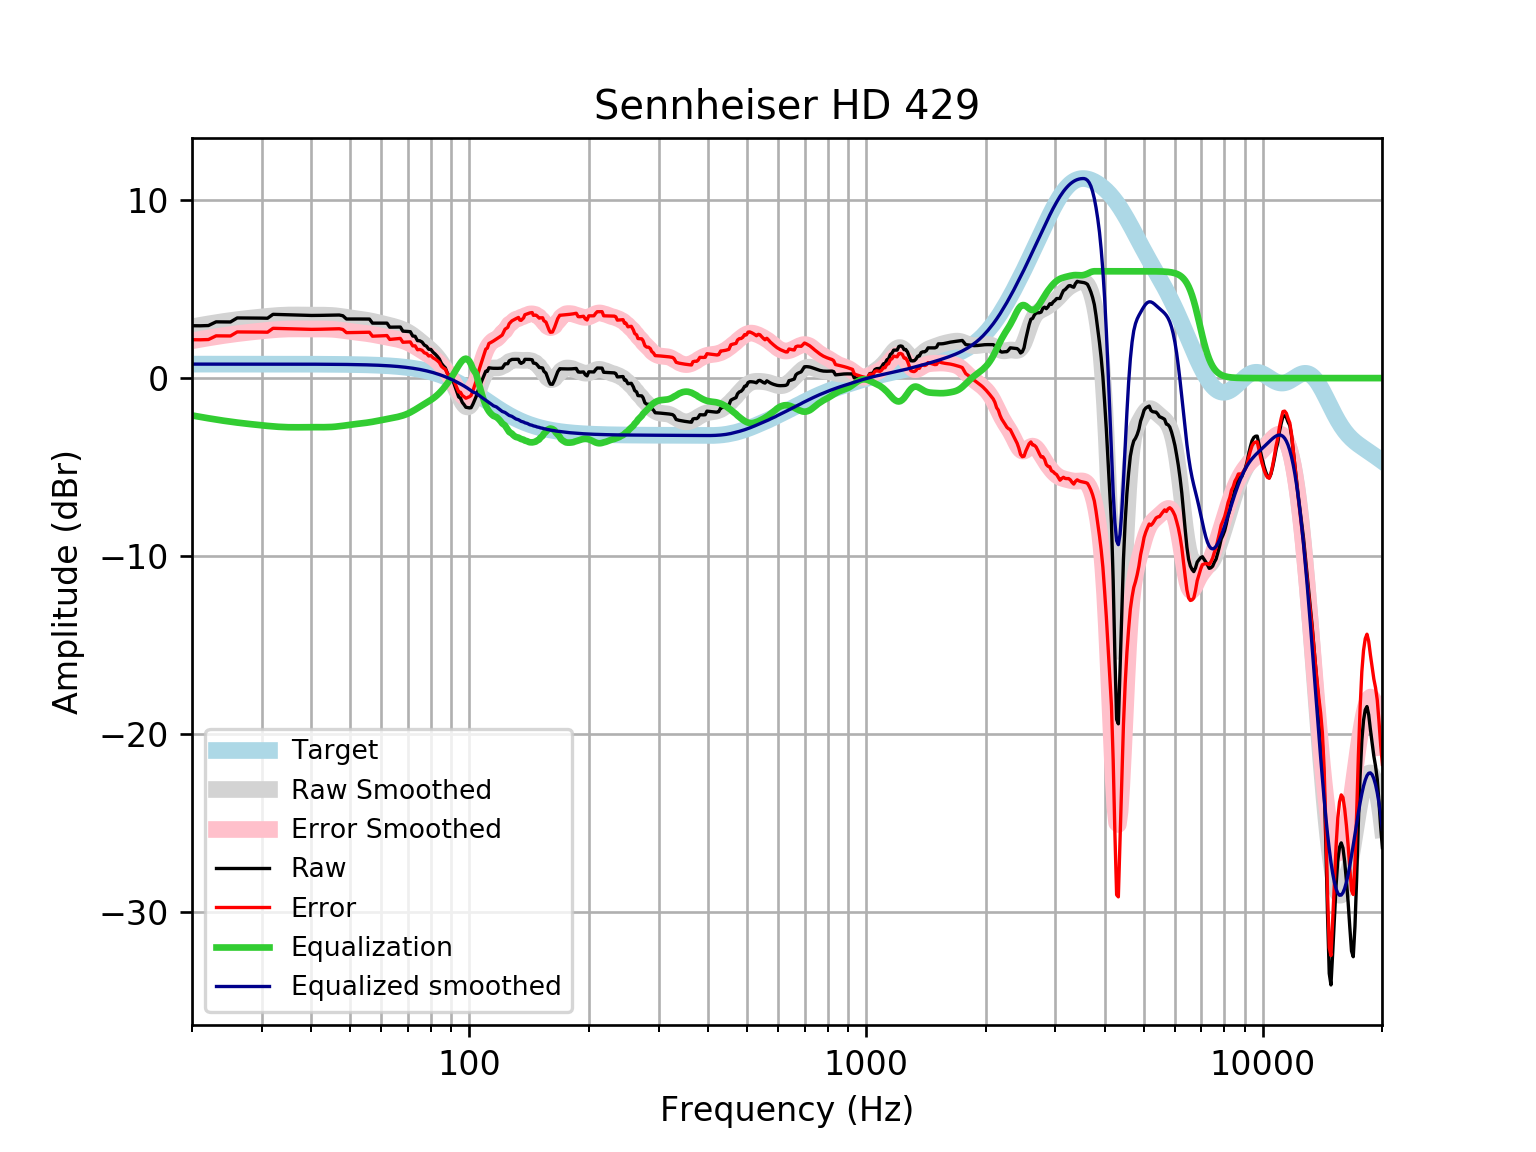

Source data for this figure (header and first rows):
frequency, raw, error, smoothed, error_smoothed, equalization, equalized_raw, equalized_smoothed, target
20, 2.942, 2.156, 2.883, 2.097, -2.097, 0.8451, 0.7859, 0.7859
21, 2.938, 2.152, 2.966, 2.18, -2.18, 0.7577, 0.7859, 0.7859
22, 2.952, 2.166, 3.043, 2.257, -2.257, 0.6947, 0.7859, 0.7858
23, 3.159, 2.373, 3.113, 2.327, -2.327, 0.8315, 0.7858, 0.7858
24, 3.156, 2.37, 3.177, 2.391, -2.391, 0.7645, 0.7858, 0.7858
25, 3.153, 2.367, 3.233, 2.447, -2.447, 0.7055, 0.7857, 0.7857
26, 3.379, 2.593, 3.283, 2.497, -2.497, 0.8816, 0.7857, 0.7857
27, 3.377, 2.592, 3.327, 2.542, -2.542, 0.8359, 0.7856, 0.7856
28, 3.376, 2.59, 3.367, 2.582, -2.582, 0.7942, 0.7855, 0.7855
29, 3.373, 2.588, 3.404, 2.618, -2.618, 0.7546, 0.7854, 0.7854
30, 3.368, 2.583, 3.438, 2.653, -2.653, 0.7157, 0.7852, 0.7852
31, 3.362, 2.577, 3.469, 2.684, -2.684, 0.6777, 0.785, 0.785
32, 3.581, 2.796, 3.496, 2.711, -2.711, 0.87, 0.7848, 0.7848
33, 3.572, 2.788, 3.518, 2.734, -2.734, 0.8387, 0.7846, 0.7846
34, 3.563, 2.779, 3.534, 2.75, -2.75, 0.8133, 0.7843, 0.7843
35, 3.554, 2.77, 3.543, 2.759, -2.759, 0.7943, 0.7839, 0.7839
36, 3.544, 2.761, 3.546, 2.763, -2.763, 0.7813, 0.7835, 0.7835
37, 3.535, 2.752, 3.545, 2.762, -2.762, 0.7732, 0.783, 0.783
38, 3.527, 2.745, 3.541, 2.759, -2.759, 0.7684, 0.7824, 0.7824
39, 3.522, 2.74, 3.537, 2.756, -2.756, 0.7659, 0.7818, 0.7818
40, 3.519, 2.738, 3.535, 2.754, -2.754, 0.7648, 0.781, 0.781
41, 3.52, 2.74, 3.535, 2.755, -2.755, 0.765, 0.7801, 0.7801
42, 3.523, 2.744, 3.535, 2.756, -2.756, 0.7668, 0.7791, 0.7791
43, 3.528, 2.75, 3.535, 2.757, -2.757, 0.7714, 0.778, 0.7779
44, 3.533, 2.756, 3.53, 2.753, -2.753, 0.7799, 0.7766, 0.7766
45, 3.537, 2.762, 3.519, 2.743, -2.743, 0.7937, 0.7752, 0.7751
46, 3.541, 2.767, 3.501, 2.727, -2.727, 0.8134, 0.7735, 0.7734
47, 3.543, 2.772, 3.476, 2.705, -2.705, 0.8385, 0.7715, 0.7715
48, 3.501, 2.732, 3.448, 2.678, -2.678, 0.8229, 0.7694, 0.7694
49, 3.319, 2.552, 3.417, 2.65, -2.65, 0.6696, 0.767, 0.767
50, 3.321, 2.556, 3.386, 2.622, -2.622, 0.6985, 0.7643, 0.7642
51, 3.321, 2.56, 3.358, 2.597, -2.597, 0.7243, 0.7612, 0.7612
52, 3.321, 2.563, 3.332, 2.574, -2.574, 0.7468, 0.7579, 0.7578
53, 3.319, 2.565, 3.307, 2.553, -2.553, 0.7669, 0.7541, 0.7541
54, 3.318, 2.568, 3.281, 2.531, -2.531, 0.7868, 0.7499, 0.7499
55, 3.317, 2.571, 3.253, 2.508, -2.508, 0.8086, 0.7453, 0.7453
56, 3.316, 2.576, 3.223, 2.482, -2.482, 0.8336, 0.7402, 0.7401
57, 3.088, 2.353, 3.189, 2.454, -2.454, 0.6339, 0.7345, 0.7345
58, 3.088, 2.36, 3.152, 2.423, -2.423, 0.6644, 0.7283, 0.7283
59, 3.087, 2.366, 3.113, 2.392, -2.392, 0.6958, 0.7215, 0.7215
60, 3.087, 2.373, 3.074, 2.36, -2.36, 0.727, 0.714, 0.714
61, 3.086, 2.381, 3.035, 2.329, -2.329, 0.7574, 0.7058, 0.7058
62, 3.086, 2.39, 2.996, 2.299, -2.299, 0.7875, 0.6969, 0.6969
63, 2.86, 2.173, 2.957, 2.27, -2.27, 0.5899, 0.6871, 0.6871
64, 2.862, 2.186, 2.917, 2.241, -2.241, 0.6213, 0.6765, 0.6765
65, 2.865, 2.2, 2.876, 2.211, -2.211, 0.6542, 0.665, 0.665
66, 2.867, 2.215, 2.831, 2.178, -2.178, 0.6889, 0.6525, 0.6525
67, 2.867, 2.228, 2.781, 2.142, -2.142, 0.7257, 0.639, 0.639
68, 2.637, 2.012, 2.724, 2.099, -2.099, 0.5374, 0.6244, 0.6244
69, 2.63, 2.021, 2.658, 2.049, -2.049, 0.5806, 0.6087, 0.6087
70, 2.62, 2.028, 2.583, 1.991, -1.991, 0.6283, 0.5918, 0.5918
71, 2.606, 2.032, 2.499, 1.925, -1.925, 0.681, 0.5736, 0.5736
72, 2.363, 1.809, 2.406, 1.852, -1.852, 0.5111, 0.5541, 0.5541
73, 2.348, 1.814, 2.307, 1.773, -1.773, 0.5741, 0.5333, 0.5333
74, 2.106, 1.595, 2.203, 1.692, -1.692, 0.4135, 0.511, 0.511
75, 2.095, 1.608, 2.098, 1.611, -1.611, 0.4841, 0.4873, 0.4873
76, 2.025, 1.563, 1.994, 1.532, -1.532, 0.4934, 0.462, 0.4621
77, 1.856, 1.42, 1.89, 1.454, -1.454, 0.4014, 0.4352, 0.4353
78, 1.789, 1.382, 1.786, 1.379, -1.379, 0.4103, 0.4068, 0.4068
79, 1.62, 1.243, 1.68, 1.303, -1.303, 0.3162, 0.3767, 0.3768
... 553 more rows
